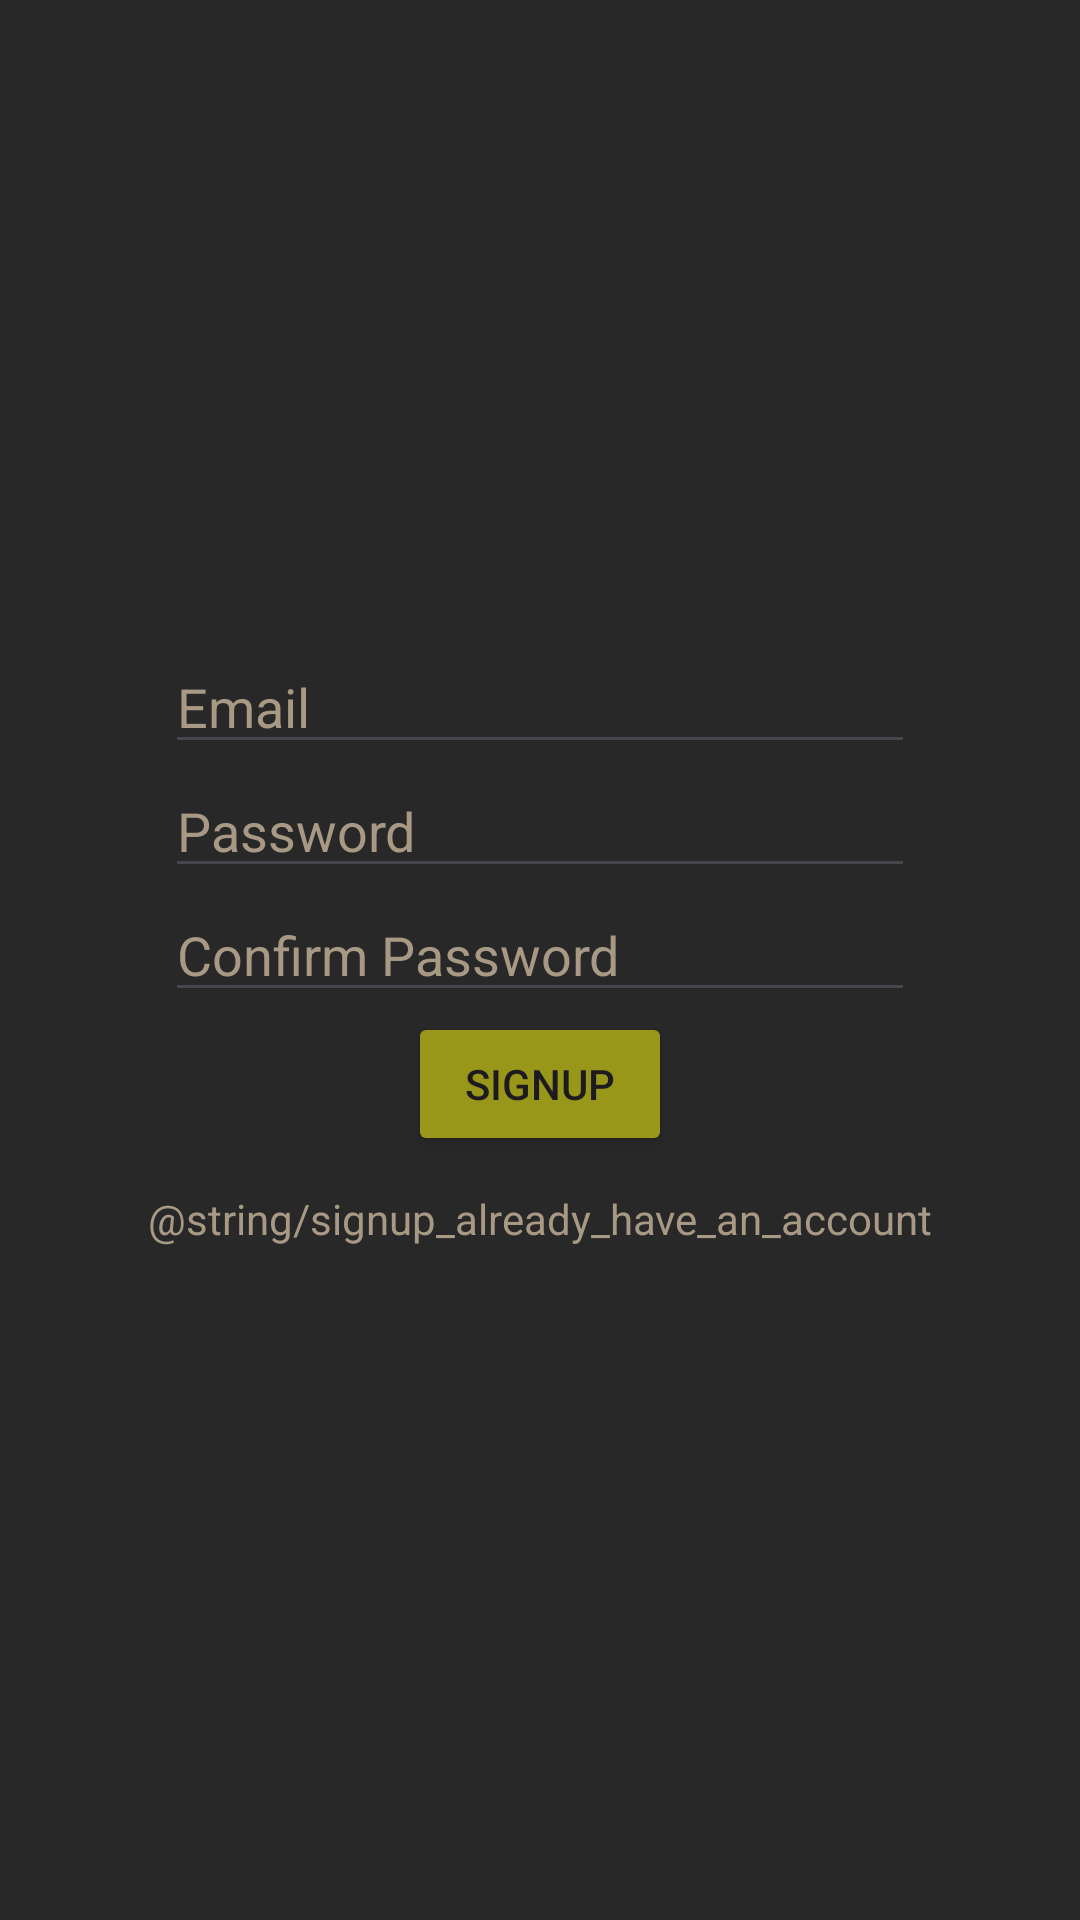

Produce the Android XML layout that renders to this screen, including the resource entries it uses.
<!-- AndroidManifest.xml: application theme Theme.ToDoDroid -->
<!-- res/layout/activity_signup.xml -->
<FrameLayout xmlns:android="http://schemas.android.com/apk/res/android"
    xmlns:app="http://schemas.android.com/apk/res-auto"
    android:id="@+id/activity_signup"
    android:layout_width="match_parent"
    android:layout_height="match_parent"
    android:background="@color/gruvbox_background">

    <androidx.constraintlayout.widget.ConstraintLayout
        android:layout_width="match_parent"
        android:layout_height="wrap_content"
        android:layout_gravity="center">

        <EditText
            android:id="@+id/signup_email_field"
            android:layout_width="250dp"
            android:layout_height="wrap_content"
            android:layout_gravity="center"
            android:hint="Email"
            android:inputType="textEmailAddress"
            android:textColor="@color/gruvbox_white_light"
            android:textColorHint="@color/gruvbox_white"
            android:textSize="18sp"
            app:layout_constraintBottom_toTopOf="@id/signup_password_field"
            app:layout_constraintEnd_toEndOf="parent"
            app:layout_constraintStart_toStartOf="parent"
            app:layout_constraintTop_toTopOf="parent" />

        <EditText
            android:id="@+id/signup_password_field"
            android:layout_width="250dp"
            android:layout_height="wrap_content"
            android:layout_gravity="center"
            android:hint="Password"
            android:inputType="textPassword"
            android:textColor="@color/gruvbox_white_light"
            android:textColorHint="@color/gruvbox_white"
            android:textSize="18sp"
            app:layout_constraintBottom_toTopOf="@id/signup_password_confirm_field"
            app:layout_constraintEnd_toEndOf="parent"
            app:layout_constraintStart_toStartOf="parent"
            app:layout_constraintTop_toBottomOf="@id/signup_email_field" />

        <EditText
            android:id="@+id/signup_password_confirm_field"
            android:layout_width="250dp"
            android:layout_height="wrap_content"
            android:layout_gravity="center"
            android:hint="Confirm Password"
            android:inputType="textPassword"
            android:textColor="@color/gruvbox_white_light"
            android:textColorHint="@color/gruvbox_white"
            android:textSize="18sp"
            app:layout_constraintBottom_toTopOf="@id/signup_signup_button"
            app:layout_constraintEnd_toEndOf="parent"
            app:layout_constraintStart_toStartOf="parent"
            app:layout_constraintTop_toBottomOf="@id/signup_password_field" />

        <Button
            android:id="@+id/signup_signup_button"
            android:layout_width="wrap_content"
            android:layout_height="wrap_content"
            android:layout_gravity="center"
            android:backgroundTint="@color/gruvbox_green"
            android:text="Signup"
            app:layout_constraintBottom_toBottomOf="parent"
            app:layout_constraintEnd_toEndOf="parent"
            app:layout_constraintStart_toStartOf="parent"
            app:layout_constraintTop_toBottomOf="@id/signup_password_field" />

        <TextView
            android:id="@+id/signup_login_link"
            android:layout_width="wrap_content"
            android:layout_height="wrap_content"
            android:text="@string/signup_already_have_an_account"
            android:textColor="@color/gruvbox_white"
            android:textSize="14sp"
            app:layout_constraintBottom_toBottomOf="parent"
            app:layout_constraintEnd_toEndOf="parent"
            app:layout_constraintStart_toStartOf="parent"
            app:layout_constraintTop_toBottomOf="@id/signup_signup_button" />


    </androidx.constraintlayout.widget.ConstraintLayout>
</FrameLayout>
<!-- resources referenced by this layout -->
<resources>
  <color name="gruvbox_background">#282828</color>
  <color name="gruvbox_green">#98971a</color>
  <color name="gruvbox_white">#a89984</color>
  <color name="gruvbox_white_light">#fbf1c7</color>
  <style name="Theme.ToDoDroid" parent="Base.Theme.ToDoDroid" />
  <style name="Base.Theme.ToDoDroid" parent="Theme.Material3.DayNight.NoActionBar">
          
      <item name="colorPrimary">@color/gruvbox_black</item>
      <item name="colorControlHighlight">@color/gruvbox_green_light</item>
      </style>
  <color name="gruvbox_black">#3c3836</color>
  <color name="gruvbox_green_light">#b8bb26</color>
</resources>
